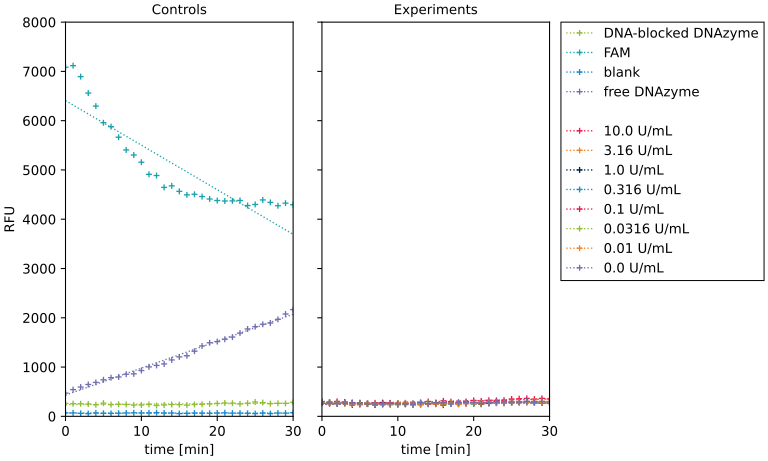

The data file committed next to this chart (first rows):
, well, label, slope, intercept, r2
0, A1, blank, -0.02984, 65.54, 0.002485
1, A2, 10.0 U/mL, 3.417, 249.2, 0.7918
2, B1, DNA-blocked DNAzyme, 0.9673, 237.2, 0.2431
3, B2, 3.16 U/mL, 1.12, 247.7, 0.2621
4, C1, free DNAzyme, 54.7, 430.4, 0.9922
5, C2, 1.0 U/mL, 0.8831, 248.9, 0.2403
6, D1, FAM, -90.44, 6408, 0.802
7, D2, 0.316 U/mL, 0.5637, 263.8, 0.08378
8, E2, 0.1 U/mL, 0.6601, 259.2, 0.1038
9, F2, 0.0316 U/mL, 0.8589, 253, 0.2305
10, G2, 0.01 U/mL, 0.8403, 252, 0.2321
11, H2, 0.0 U/mL, 1.352, 251.2, 0.5046
